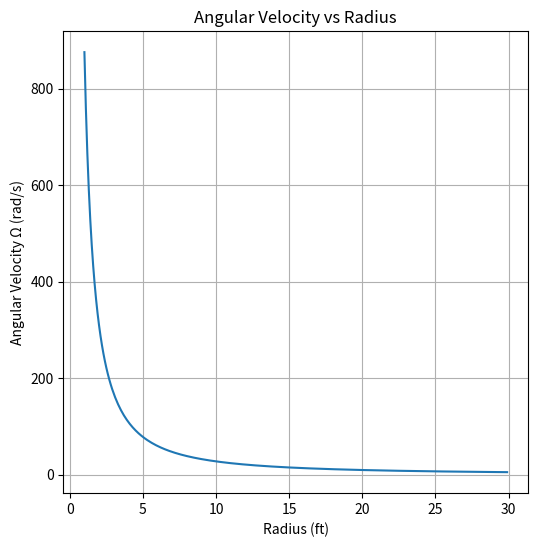
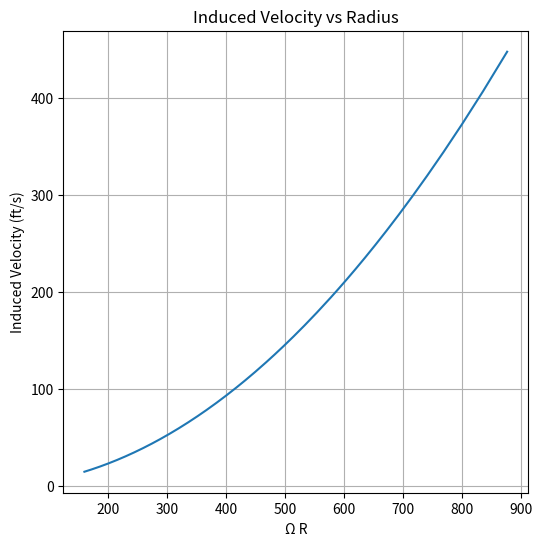

The matplotlib source for these figures, in order:
import math
import numpy as np
import matplotlib.pyplot as plt
#%matplotlib inline

# Assumptions
pi=math.pi
b = 2
chord = 10
rho = 0.002378
weight = 3000
alpha = 2*pi
pitch_angle_tip = 5
inflow_angle_tip = 2
Rvetor = np.arange(1.0, 30.0, 0.1)
degree_to_radian = (pi/180)

# Omega Calculation
Omega = []
K = (4*weight)/(b*rho*alpha*chord*(pitch_angle_tip-inflow_angle_tip)*degree_to_radian)

for R in Rvetor:
    Omega.append(math.sqrt(K/R**3))

# Ct Calculation
Ct = []
K = (alpha*b*chord*(pitch_angle_tip-inflow_angle_tip)*degree_to_radian)/(4*pi)
for R in Rvetor:
    Ct.append(K/R)

# Omega * R
OmegaR = Omega*Rvetor

# V Calculation
v = []
for i in range(0,len(OmegaR)):
    v.append(OmegaR[i] * math.sqrt(Ct[i]/2))

# Graphics
plt.figure(figsize=(6,6))
# plt.axis([0, 6, 0, 20])
plt.plot(Rvetor,Omega)
plt.grid()
plt.ylabel('Angular Velocity \u03A9 (rad/s)')
plt.xlabel('Radius (ft)')
plt.title('Angular Velocity vs Radius')
plt.show()
plt.figure(figsize=(6,6))
plt.plot(OmegaR,v)
plt.grid()
plt.ylabel('Induced Velocity (ft/s)')
plt.xlabel('\u03A9 R')
plt.title('Induced Velocity vs Radius')
plt.show()